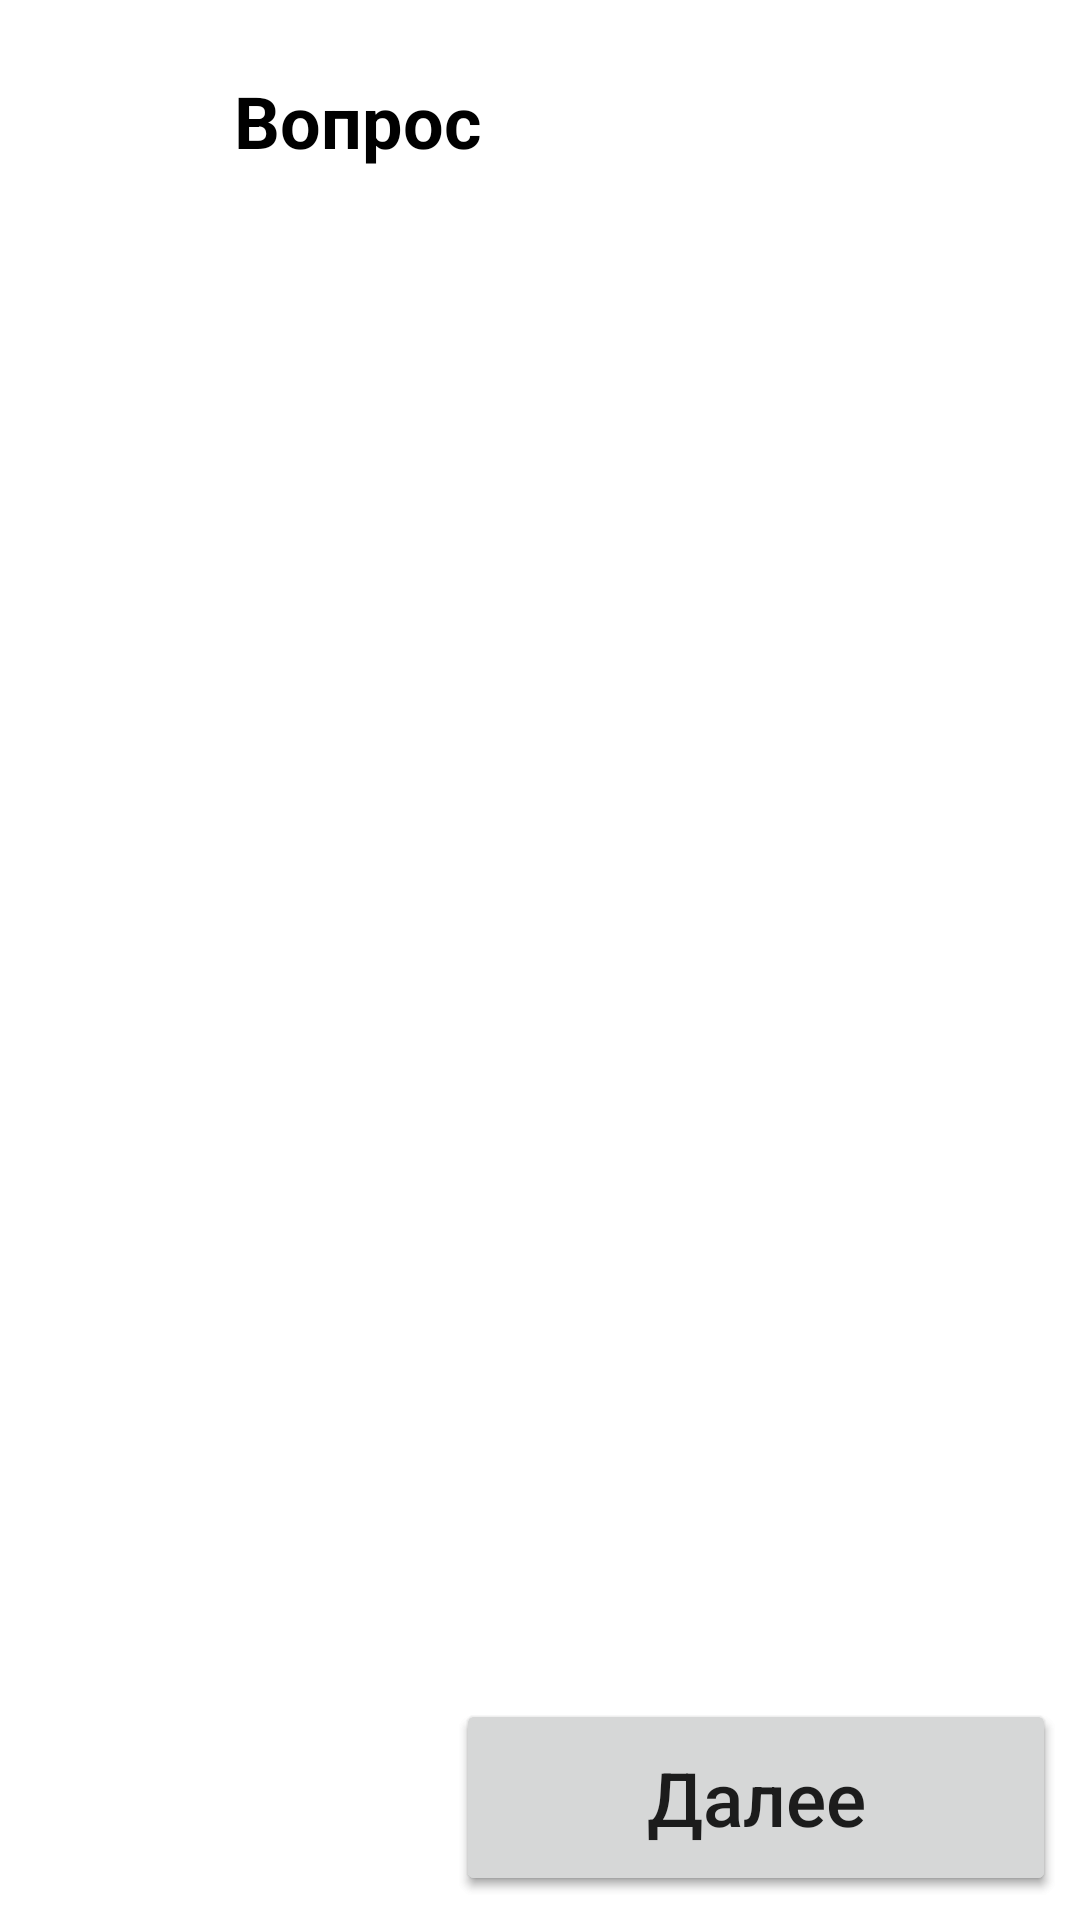

Produce the Android XML layout that renders to this screen, including the resource entries it uses.
<!-- AndroidManifest.xml: application theme Theme.LearnToDrive -->
<!-- res/layout/layout_for_last_2_levels.xml -->
<?xml version="1.0" encoding="utf-8"?>
<LinearLayout xmlns:android="http://schemas.android.com/apk/res/android"
    android:layout_width="match_parent"
    android:layout_height="match_parent"
    xmlns:app="http://schemas.android.com/apk/res-auto"
    android:orientation="vertical">
    <LinearLayout
        android:layout_width="wrap_content"
        android:layout_height="wrap_content">
        <ImageView
            android:id="@+id/imageViewQuizOption"
            android:layout_width="30dp"
            android:layout_height="30dp"
            android:layout_marginStart="24dp"
            android:layout_marginTop="24dp"
            android:background="?selectableItemBackgroundBorderless"
            android:padding="4dp"
            app:layout_constraintStart_toStartOf="parent"
            app:layout_constraintTop_toTopOf="parent"
            app:srcCompat="@drawable/arrow"
            app:tint="@color/black" />
        <TextView
            android:layout_width="wrap_content"
            android:layout_height="wrap_content"
            android:layout_marginStart="24dp"
            android:layout_marginTop="24dp"
            android:text="Вопрос  "
            android:textStyle="bold"
            android:textSize="24sp"
            android:textColor="@color/black"/>

        <TextView
            android:id="@+id/quiznum"
            android:layout_width="wrap_content"
            android:layout_height="wrap_content"
            android:layout_marginTop="24dp"
            android:text=""
            android:textStyle="bold"
            android:textSize="24sp"
            android:textColor="@color/black" />
    </LinearLayout>

    <ScrollView
        android:id="@+id/scrollView"
        android:layout_width="match_parent"
        android:layout_weight="8"
        android:layout_height="match_parent">

        <LinearLayout
            android:orientation="vertical"
            android:layout_width="match_parent"
            android:layout_height="wrap_content">

            <TextView
                android:id="@+id/question_textview"
                android:textColor="@color/black"
                android:text=""
                android:padding="16dp"
                android:textSize="20sp"
                android:layout_width="match_parent"
                android:layout_height="wrap_content"/>

            <LinearLayout
                android:id="@+id/answers_layout"
                android:orientation="vertical"
                android:layout_width="match_parent"
                android:layout_height="wrap_content">

            </LinearLayout>

        </LinearLayout>

    </ScrollView>
    <LinearLayout
        android:layout_width="wrap_content"
        android:orientation="horizontal"
        android:layout_gravity="right"
        android:layout_height="wrap_content">
        <FrameLayout
            android:layout_width="wrap_content"
            android:layout_height="wrap_content">
            <Button
                android:layout_width="200dp"
                android:layout_height="wrap_content"
                android:layout_margin="8dp"
                android:padding="16dp"
                android:text="Далее"
                android:textAllCaps="false"
                android:textSize="25dp" />
            <Button
                android:id="@+id/button_next"
                android:layout_width="200dp"
                android:layout_height="wrap_content"
                android:layout_margin="8dp"
                android:padding="16dp"
                android:text="Далее"
                android:textAllCaps="false"
                android:textSize="25dp" />
        </FrameLayout>

    </LinearLayout>

</LinearLayout>
<!-- resources referenced by this layout -->
<resources>
  <color name="black">#FF000000</color>
  <style name="Theme.LearnToDrive" parent="Theme.MaterialComponents.Light.NoActionBar">
          
  
          <item name="colorPrimaryVariant">@color/bg_color</item>
          <item name="colorPrimary">@color/bg_color</item>
          <item name="colorOnPrimary">@color/white</item>
          <item name="colorAccent">@color/bg_color</item>
  
          
          <item name="android:statusBarColor">?attr/colorPrimaryVariant</item>
          
  
      </style>
  <color name="bg_color">#77BBFF</color>
  <color name="white">#FFFFFFFF</color>
</resources>
